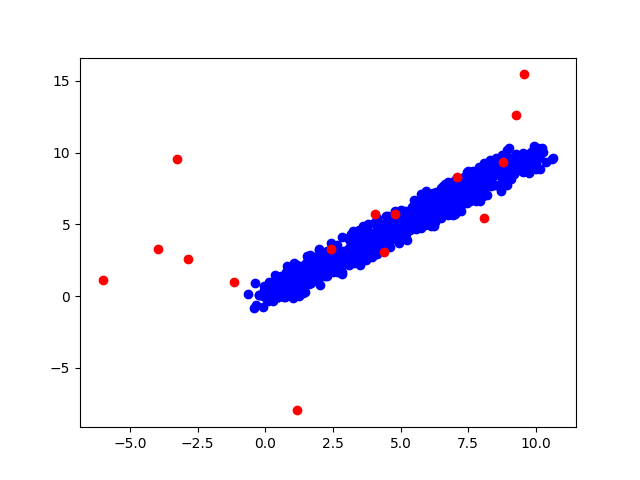

Values plotted in this chart, from the file beside it:
6.855390865806409995e-01, -8.360057036241744233e-02, 0.000000000000000000e+00, 1.000000000000000000e+00
-4.189058075986626384e-01, -8.096510689129864380e-01, 0.000000000000000000e+00, 1.000000000000000000e+00
-7.205709295703155437e-02, -7.365677735626876554e-01, 0.000000000000000000e+00, 1.000000000000000000e+00
1.901195814155392516e-01, -6.495428203926259525e-02, 0.000000000000000000e+00, 1.000000000000000000e+00
8.594811478352268885e-01, 5.353073735338560735e-02, 0.000000000000000000e+00, 1.000000000000000000e+00
1.110008269316008073e-01, 2.470475661333196293e-01, 0.000000000000000000e+00, 1.000000000000000000e+00
7.001983559744870966e-01, 4.052044891829629791e-01, 0.000000000000000000e+00, 1.000000000000000000e+00
2.240988134813883259e-01, 8.627815348059150735e-02, 0.000000000000000000e+00, 1.000000000000000000e+00
1.853272802374032469e-01, 6.970472151286095652e-01, 0.000000000000000000e+00, 1.000000000000000000e+00
7.534614074887484303e-02, -2.950599022538988869e-01, 0.000000000000000000e+00, 1.000000000000000000e+00
1.843083394212298998e-01, 2.313793951028422502e-01, 0.000000000000000000e+00, 1.000000000000000000e+00
2.150582741094850536e-01, -2.243790310679497635e-01, 0.000000000000000000e+00, 1.000000000000000000e+00
-3.209358566274247981e-02, 2.391817216323220141e-01, 0.000000000000000000e+00, 1.000000000000000000e+00
7.610488444287181187e-01, 6.783563680164822474e-01, 0.000000000000000000e+00, 1.000000000000000000e+00
4.514876111639369860e-01, 2.272574948770223480e-01, 0.000000000000000000e+00, 1.000000000000000000e+00
1.019097919562946153e+00, -1.122915729241727723e-01, 0.000000000000000000e+00, 1.000000000000000000e+00
4.733576732877204929e-01, -7.164055001532623757e-02, 0.000000000000000000e+00, 1.000000000000000000e+00
2.702853307372948821e-01, -3.653958997663808717e-01, 0.000000000000000000e+00, 1.000000000000000000e+00
2.525744788917699823e-01, 1.805567246461578512e-01, 0.000000000000000000e+00, 1.000000000000000000e+00
-5.420061835543005246e-02, 1.314662853970624545e-01, 0.000000000000000000e+00, 1.000000000000000000e+00
1.055315597209464107e+00, 3.634354570906875304e-02, 0.000000000000000000e+00, 1.000000000000000000e+00
-3.439078904885959354e-01, -5.811903847416359792e-01, 0.000000000000000000e+00, 1.000000000000000000e+00
7.137143272306047947e-01, -7.917428279598995311e-02, 0.000000000000000000e+00, 1.000000000000000000e+00
9.355273520210717342e-01, 4.689027177862501450e-01, 0.000000000000000000e+00, 1.000000000000000000e+00
2.781111517913744668e-01, 1.488776893666582668e-01, 0.000000000000000000e+00, 1.000000000000000000e+00
-2.245866700522373693e-01, 9.864224029519816361e-02, 0.000000000000000000e+00, 1.000000000000000000e+00
-3.962439519057521231e-01, 8.828859006214202498e-01, 0.000000000000000000e+00, 1.000000000000000000e+00
-3.882564641961849805e-02, 1.337496521172158448e-01, 0.000000000000000000e+00, 1.000000000000000000e+00
-6.679389218845704912e-02, 7.172636306765156622e-01, 0.000000000000000000e+00, 1.000000000000000000e+00
4.120479997538467054e-01, 2.450837644850303310e-01, 0.000000000000000000e+00, 1.000000000000000000e+00
9.569669275978835987e-01, 6.380472074705501040e-01, 0.000000000000000000e+00, 1.000000000000000000e+00
4.638543595269448705e-01, 2.099974900935385191e-01, 0.000000000000000000e+00, 1.000000000000000000e+00
-6.512921635939745713e-01, 1.596937808187622598e-01, 0.000000000000000000e+00, 1.000000000000000000e+00
8.684734513307346138e-02, -3.684415835668891082e-01, 0.000000000000000000e+00, 1.000000000000000000e+00
4.643257420807809233e-01, 2.927592080850999201e-01, 0.000000000000000000e+00, 1.000000000000000000e+00
2.223864940347164698e-01, 8.877448821380123922e-01, 0.000000000000000000e+00, 1.000000000000000000e+00
1.231496265538231771e+00, 2.672678335800771077e-02, 0.000000000000000000e+00, 1.000000000000000000e+00
6.897406823988375679e-01, 7.515378914675630018e-02, 0.000000000000000000e+00, 1.000000000000000000e+00
2.425079329597308875e-01, 5.625726409396121230e-01, 0.000000000000000000e+00, 1.000000000000000000e+00
-2.519220808876628803e-01, 8.249939853463528205e-02, 0.000000000000000000e+00, 1.000000000000000000e+00
3.222805318445576828e-01, 8.887846480810823735e-02, 0.000000000000000000e+00, 1.000000000000000000e+00
3.505535306014552765e-01, 4.115810324834794365e-01, 0.000000000000000000e+00, 1.000000000000000000e+00
4.077183647702679603e-01, 1.220202663608406235e+00, 0.000000000000000000e+00, 1.000000000000000000e+00
1.090213004370506278e+00, 3.835652405757590255e-01, 0.000000000000000000e+00, 1.000000000000000000e+00
4.297070226083888889e-01, 5.624979233607607654e-03, 0.000000000000000000e+00, 1.000000000000000000e+00
-8.418996684189467006e-02, -4.862489890443189022e-03, 0.000000000000000000e+00, 1.000000000000000000e+00
4.789312085244635253e-01, -3.258984751412113967e-02, 0.000000000000000000e+00, 1.000000000000000000e+00
5.218395448370881651e-01, 7.681389367039783700e-01, 0.000000000000000000e+00, 1.000000000000000000e+00
7.608968320211553227e-01, -5.203914060366188199e-03, 0.000000000000000000e+00, 1.000000000000000000e+00
-5.796086010452061732e-03, 2.213042371130290453e-01, 0.000000000000000000e+00, 1.000000000000000000e+00
2.954269301687774685e-01, 5.824204997928416061e-01, 0.000000000000000000e+00, 1.000000000000000000e+00
3.711129388336712465e-01, 1.779786183377607967e-01, 0.000000000000000000e+00, 1.000000000000000000e+00
1.980433970540848021e-01, 6.840067354662693333e-02, 0.000000000000000000e+00, 1.000000000000000000e+00
6.793154832883465666e-01, 8.356526233973315954e-01, 0.000000000000000000e+00, 1.000000000000000000e+00
4.539841770654319819e-01, -6.316014445866169336e-02, 0.000000000000000000e+00, 1.000000000000000000e+00
3.390151191117354301e-01, 3.898788086069812087e-01, 0.000000000000000000e+00, 1.000000000000000000e+00
5.081909133503638154e-01, 1.105574505950134734e+00, 0.000000000000000000e+00, 1.000000000000000000e+00
1.374125671725248354e+00, 2.290320897595861660e-01, 0.000000000000000000e+00, 1.000000000000000000e+00
2.802657598222749180e-01, 1.258613034443398226e-01, 0.000000000000000000e+00, 1.000000000000000000e+00
4.995542958233475384e-01, 1.201106932933623916e+00, 0.000000000000000000e+00, 1.000000000000000000e+00
1.221495321277103585e+00, 1.000489361844482339e+00, 0.000000000000000000e+00, 1.000000000000000000e+00
... 939 more rows
